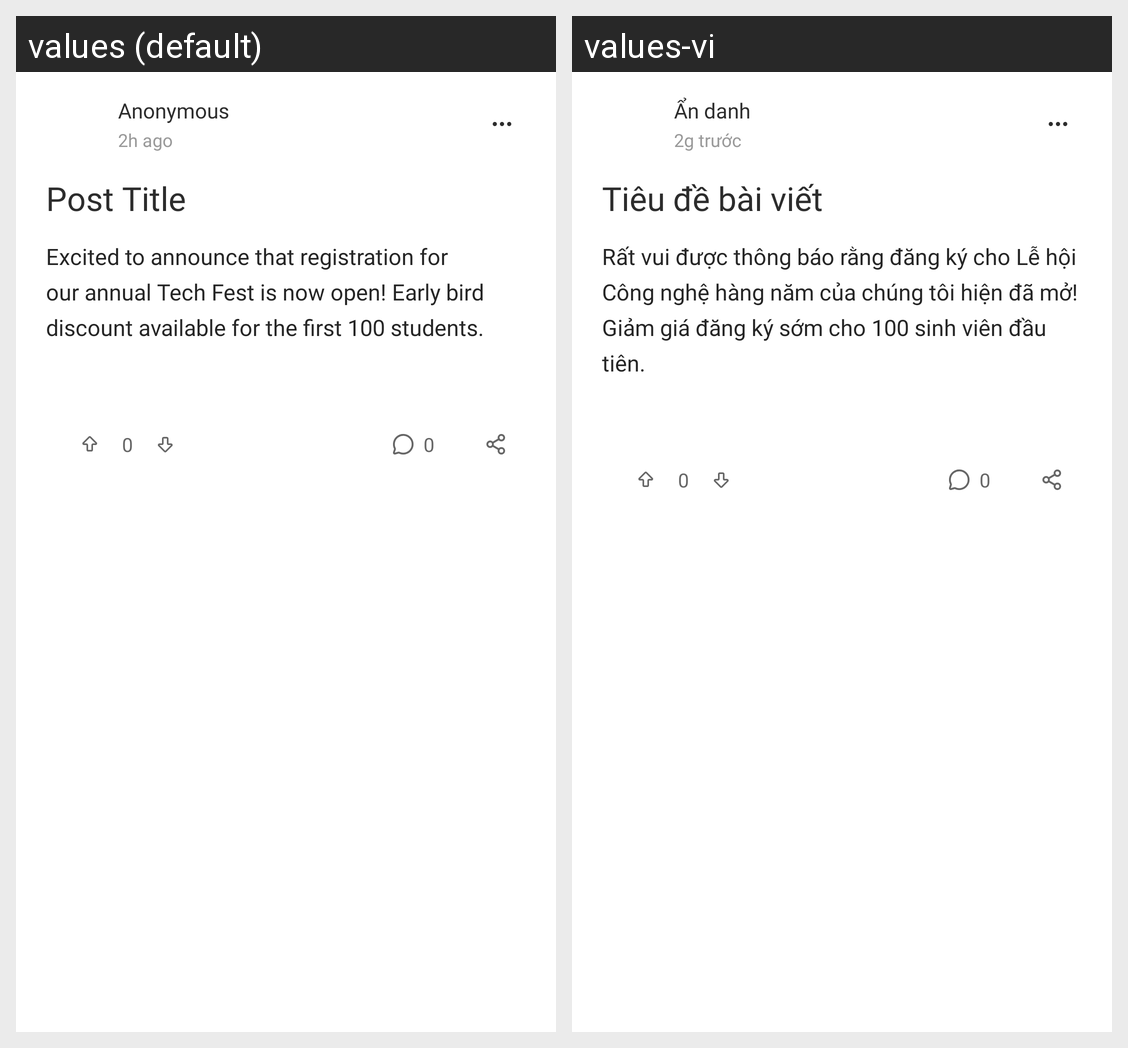

The same Android screen rendered under two of its app's locales, left to right. List the strings drawn on it with the default value and each locale's translation.
Android screen res/layout/post_detail_header.xml rendered under 2 locales, left to right: values (default), values-vi. Device: Nexus 5 (rendered at 1080×1920; each locale shown at half size, 540×960, under a caption strip naming it); theme Theme.Forumus.
Strings drawn on this screen, with the default value and each locale's value (text and hints the layout hard-codes, and strings that could not be matched under every locale, appear in the picture but are not listed):

anonymous
  values: Anonymous
  values-vi: Ẩn danh

time_ago_placeholder
  values: 2h ago
  values-vi: 2g trước

post_title_placeholder
  values: Post Title
  values-vi: Tiêu đề bài viết

post_content_placeholder
  values: Excited to announce that registration for our annual Tech Fest is now open! Early bird discount available for the first 100 students.
  values-vi: Rất vui được thông báo rằng đăng ký cho Lễ hội Công nghệ hàng năm của chúng tôi hiện đã mở! Giảm giá đăng ký sớm cho 100 sinh viên đầu tiên.
